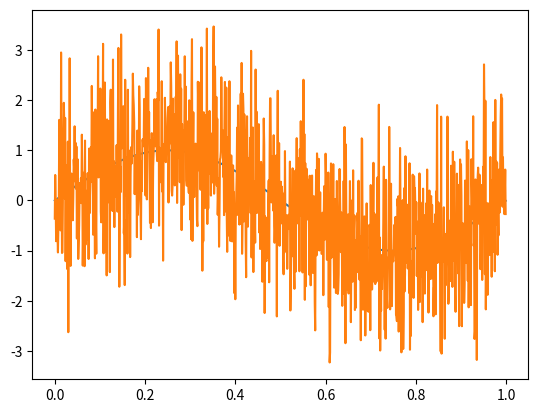
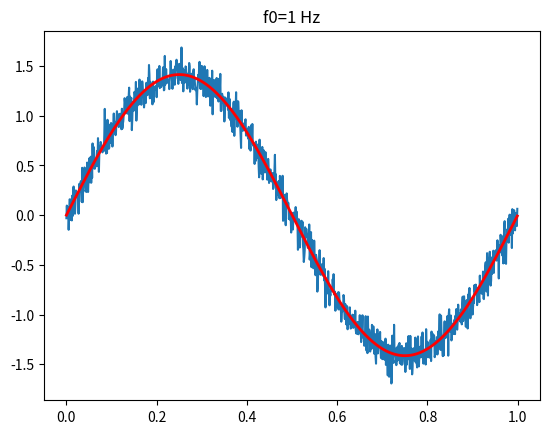
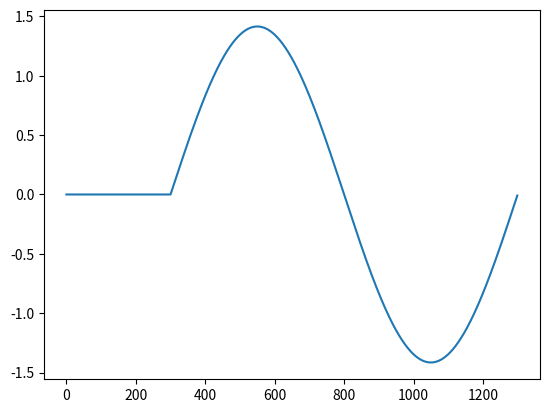
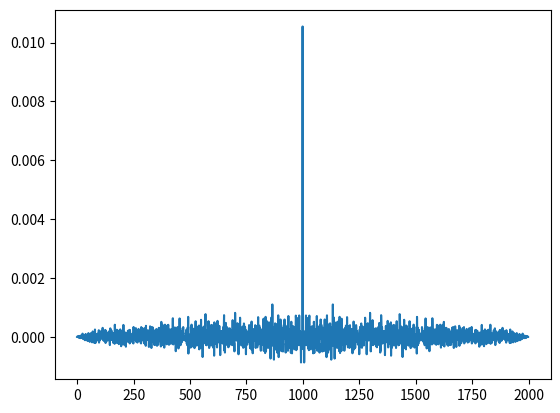

These figures' Python source, in order:
# -*- coding: utf-8 -*-
"""
Created on Wed Mar 18 20:52:40 2026

@author: Geronimo Garcia
"""
import numpy as np

import matplotlib.pyplot as plt

#si toco ctrl + enter solo ejecuto la celda.
#%%
fs = 1000 #Hz, frecuencia de muestreo

f0 = 1 #Hz, frecuencia de la senoidal

n=1000 # muestras por ciclo

vmax=1 #volt

dc=0 #valor medio, volts

ts = 1 / fs

def mi_funcion_sen(vmax, dc, f0,n, fs, ph=0):
    tt=np.linspace(0, (n-1)*ts,n)
    xx=dc+vmax*np.sin(2*np.pi*f0*tt+ph)
    
    return tt,xx

tt,xx=mi_funcion_sen(vmax, dc, f0,n, fs, ph=0)
#plt.subplot(2,1,1)
plt.plot(tt,xx)

#%%Señal con ruido
sigma=1
mu=0
U_n=np.random.normal(mu,sigma,n)
xxn=xx+U_n
#plt.subplot(2,1,2)
plt.plot(tt,xxn)

"""#%% f0=500 Hz
f0 = 500
tt, xx = mi_funcion_sen(vmax, dc, f0, n, fs, ph=0)
plt.figure()
plt.title('f0 = 500 Hz')
plt.plot(tt, xx)

#%% f0=999 Hz
f0 = 999
tt, xx = mi_funcion_sen(vmax, dc, f0, n, fs, ph=0)
plt.figure()
plt.title('f0 = 999 Hz')
plt.plot(tt, xx)

#%% f0=1001 Hz
f0 = 1001
tt, xx = mi_funcion_sen(vmax, dc, f0, n, fs, ph=0)
plt.figure()
plt.title('f0 = 1001 Hz')
plt.plot(tt, xx)

#%% f0=2001 Hz
f0 = 2001
tt, xx = mi_funcion_sen(vmax, dc, f0, n, fs, ph=0)
plt.figure()
plt.title('f0 = 2001 Hz')
plt.plot(tt, xx)

"""
#ph es fase
#niqwist
"""
#%%
"""#f0=35
#tt,xx=mi_funcion(vmax, dc, f0,n, fs, ph=np.pi/2)
#plt.plot(tt,xx)
#Potencia de la senoidal es A^2/2  #A es vmax
#Potencia del ruido es sigma^2
"""
"""
#%% Potencia de señal
#potencia es **
vmax=np.sqrt(2)
tt,xx=mi_funcion_sen(vmax, dc, f0,n, fs, ph=0)
Px=np.var(xx)
SNR=20
Pr=10**(-SNR/10) #para llegar al resultado hay que usar ln.
U_n = np.random.normal(mu,np.sqrt(Pr),n)

xxn=xx+U_n

plt.figure(1)
plt.clf()
plt.plot(tt,xxn)
plt.plot(tt, xx, 'r', lw=2 )
plt.title(f'f0={f0} Hz')

#%%

from scipy import signal as sig

n0= 300 #muestras

dd= np.zeros(n0+1)
dd[n0]=1.

yy=sig.convolve(xx, dd)

plt.figure(2)
plt.clf()
plt.plot(yy)

#%%
#Con -1 veo la ultima muestra de un vector y me sirve para ver que se flipea.

yy=1/n*sig.convolve(U_n, np.flip(U_n))

plt.figure(3)
plt.clf()
plt.plot(yy)

#%%

B = 4 # Bits

Vfs = 3 #Full scale en volts

qq = Vfs / 2**B #Paso de cuantización.

xxq = np.round(xx/qq)
